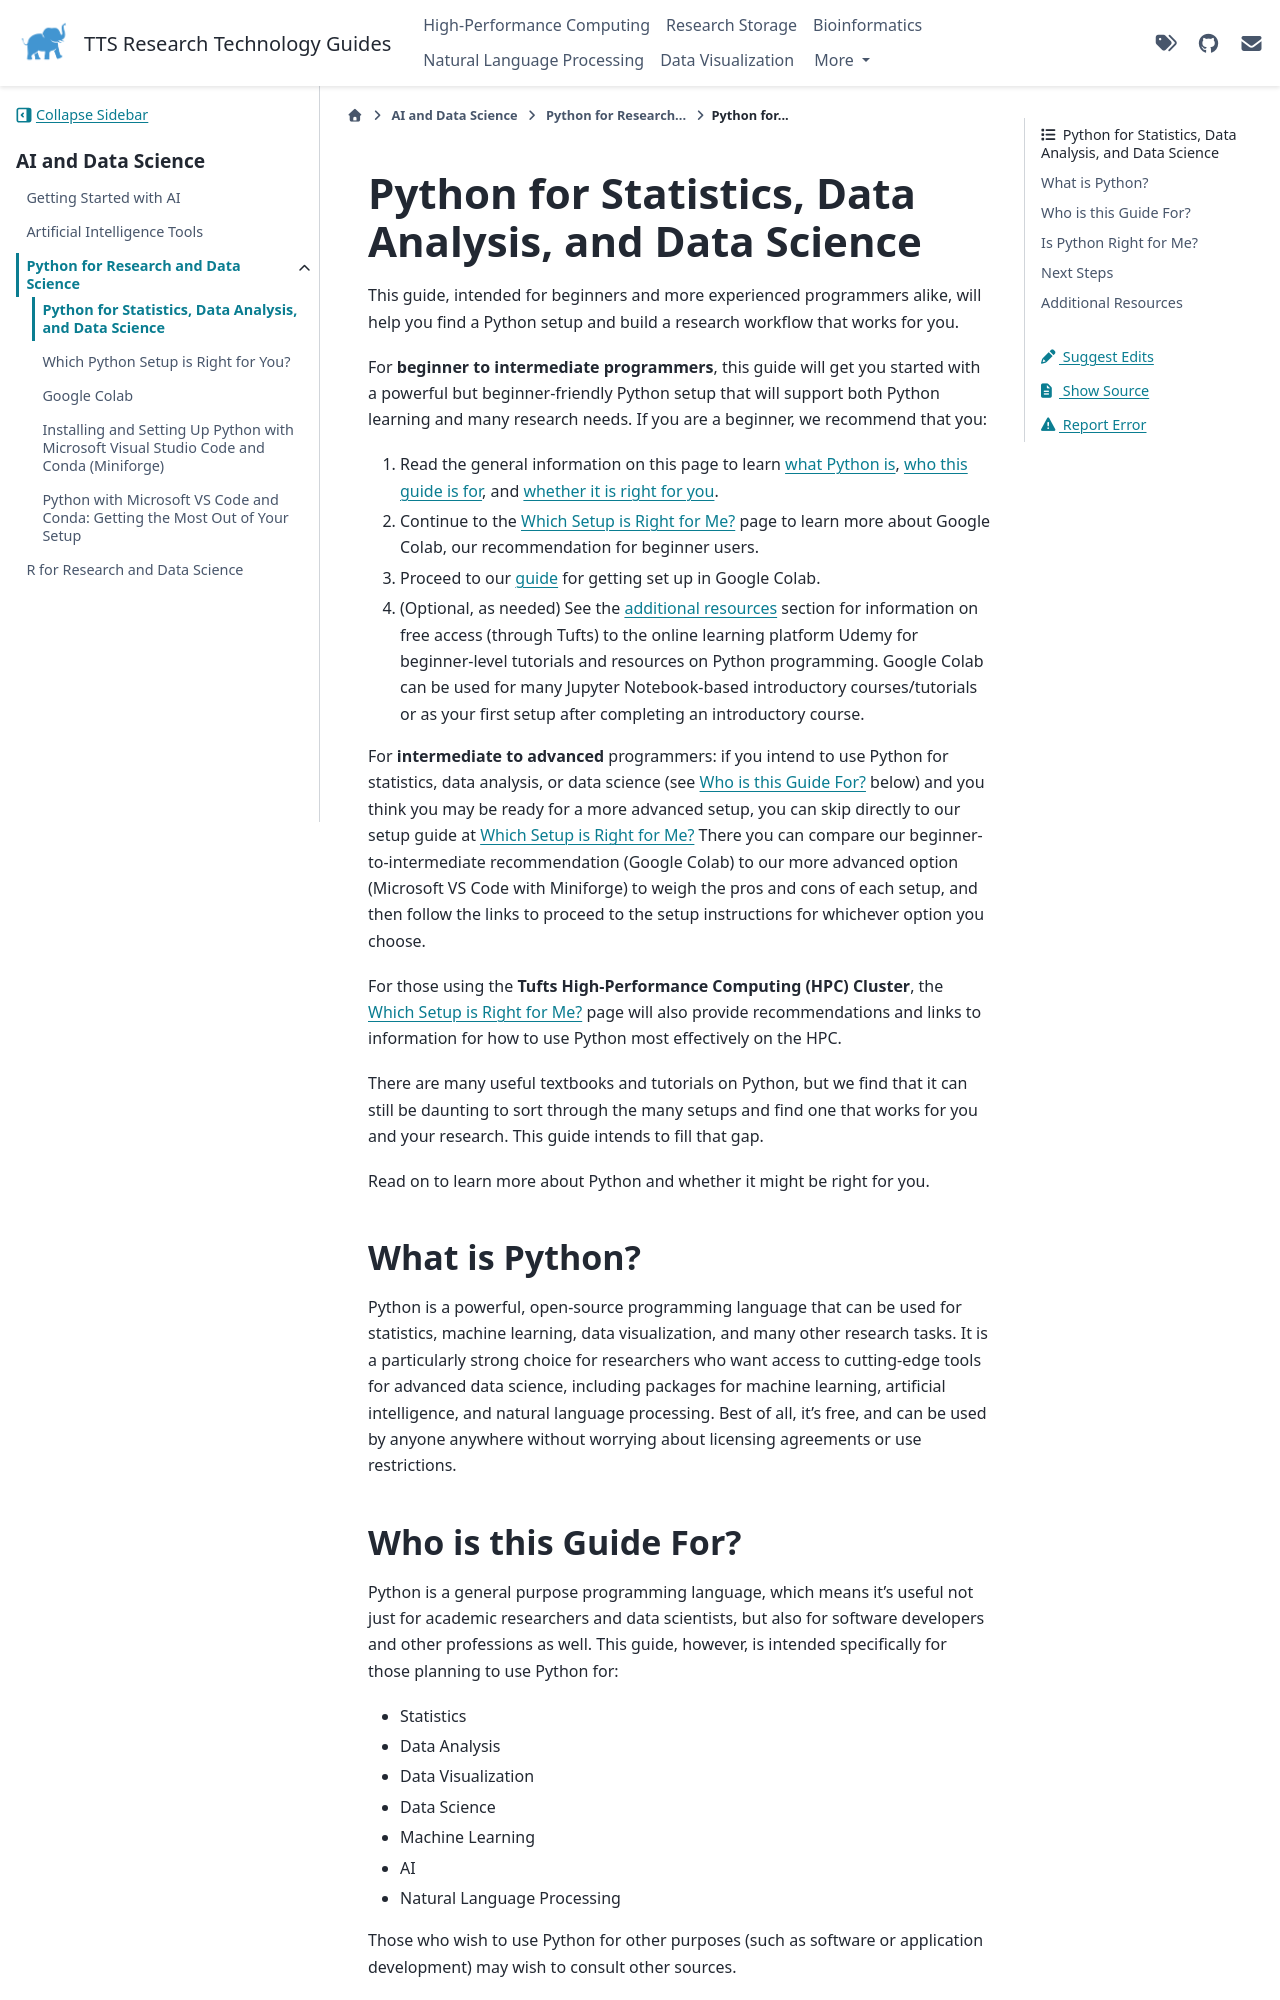

repository: TuftsRT/guides · page: ai/python/00-intro-to-python.html · generator: sphinx

# Python for Statistics, Data Analysis, and Data Science

This guide, intended for beginners and more experienced programmers alike, will help you find a Python setup and build a research workflow that works for you.

For **beginner to intermediate programmers**, this guide will get you started with a powerful but beginner-friendly Python setup that will support both Python learning and many research needs. If you are a beginner, we recommend that you:

1. Read the general information on this page to learn [what Python is](#what-is-python), [who this guide is for](#who-is-this-guide-for), and [whether it is right for you](#is-python-right-for-me).
1. Continue to the [Which Setup is Right for Me?](10-which-python-setup.md) page to learn more about Google Colab, our recommendation for beginner users.
1. Proceed to our [guide](20-google-colab.md) for getting set up in Google Colab.
1. (Optional, as needed) See the [additional resources](#additional-resources) section for information on free access (through Tufts) to the online learning platform Udemy for beginner-level tutorials and resources on Python programming. Google Colab can be used for many Jupyter Notebook-based introductory courses/tutorials or as your first setup after completing an introductory course.

For **intermediate to advanced** programmers: if you intend to use Python for statistics, data analysis, or data science (see [Who is this Guide For?](#who-is-this-guide-for) below) and you think you may be ready for a more advanced setup, you can skip directly to our setup guide at [Which Setup is Right for Me?](10-which-python-setup.md) There you can compare our beginner-to-intermediate recommendation (Google Colab) to our more advanced option (Microsoft VS Code with Miniforge) to weigh the pros and cons of each setup, and then follow the links to proceed to the setup instructions for whichever option you choose.

For those using the **Tufts High-Performance Computing (HPC) Cluster**, the [Which Setup is Right for Me?](10-which-python-setup.md) page will also provide recommendations and links to information for how to use Python most effectively on the HPC.

There are many useful textbooks and tutorials on Python, but we find that it can still be daunting to sort through the many setups and find one that works for you and your research. This guide intends to fill that gap.

Read on to learn more about Python and whether it might be right for you.

## What is Python?

Python is a powerful, open-source programming language that can be used for statistics, machine learning, data visualization, and many other research tasks. It is a particularly strong choice for researchers who want access to cutting-edge tools for advanced data science, including packages for machine learning, artificial intelligence, and natural language processing. Best of all, it's free, and can be used by anyone anywhere without worrying about licensing agreements or use restrictions.

## Who is this Guide For?

Python is a general purpose programming language, which means it's useful not just for academic researchers and data scientists, but also for software developers and other professions as well. This guide, however, is intended specifically for those planning to use Python for:

- Statistics
- Data Analysis
- Data Visualization
- Data Science
- Machine Learning
- AI
- Natural Language Processing

Those who wish to use Python for other purposes (such as software or application development) may wish to consult other sources.
